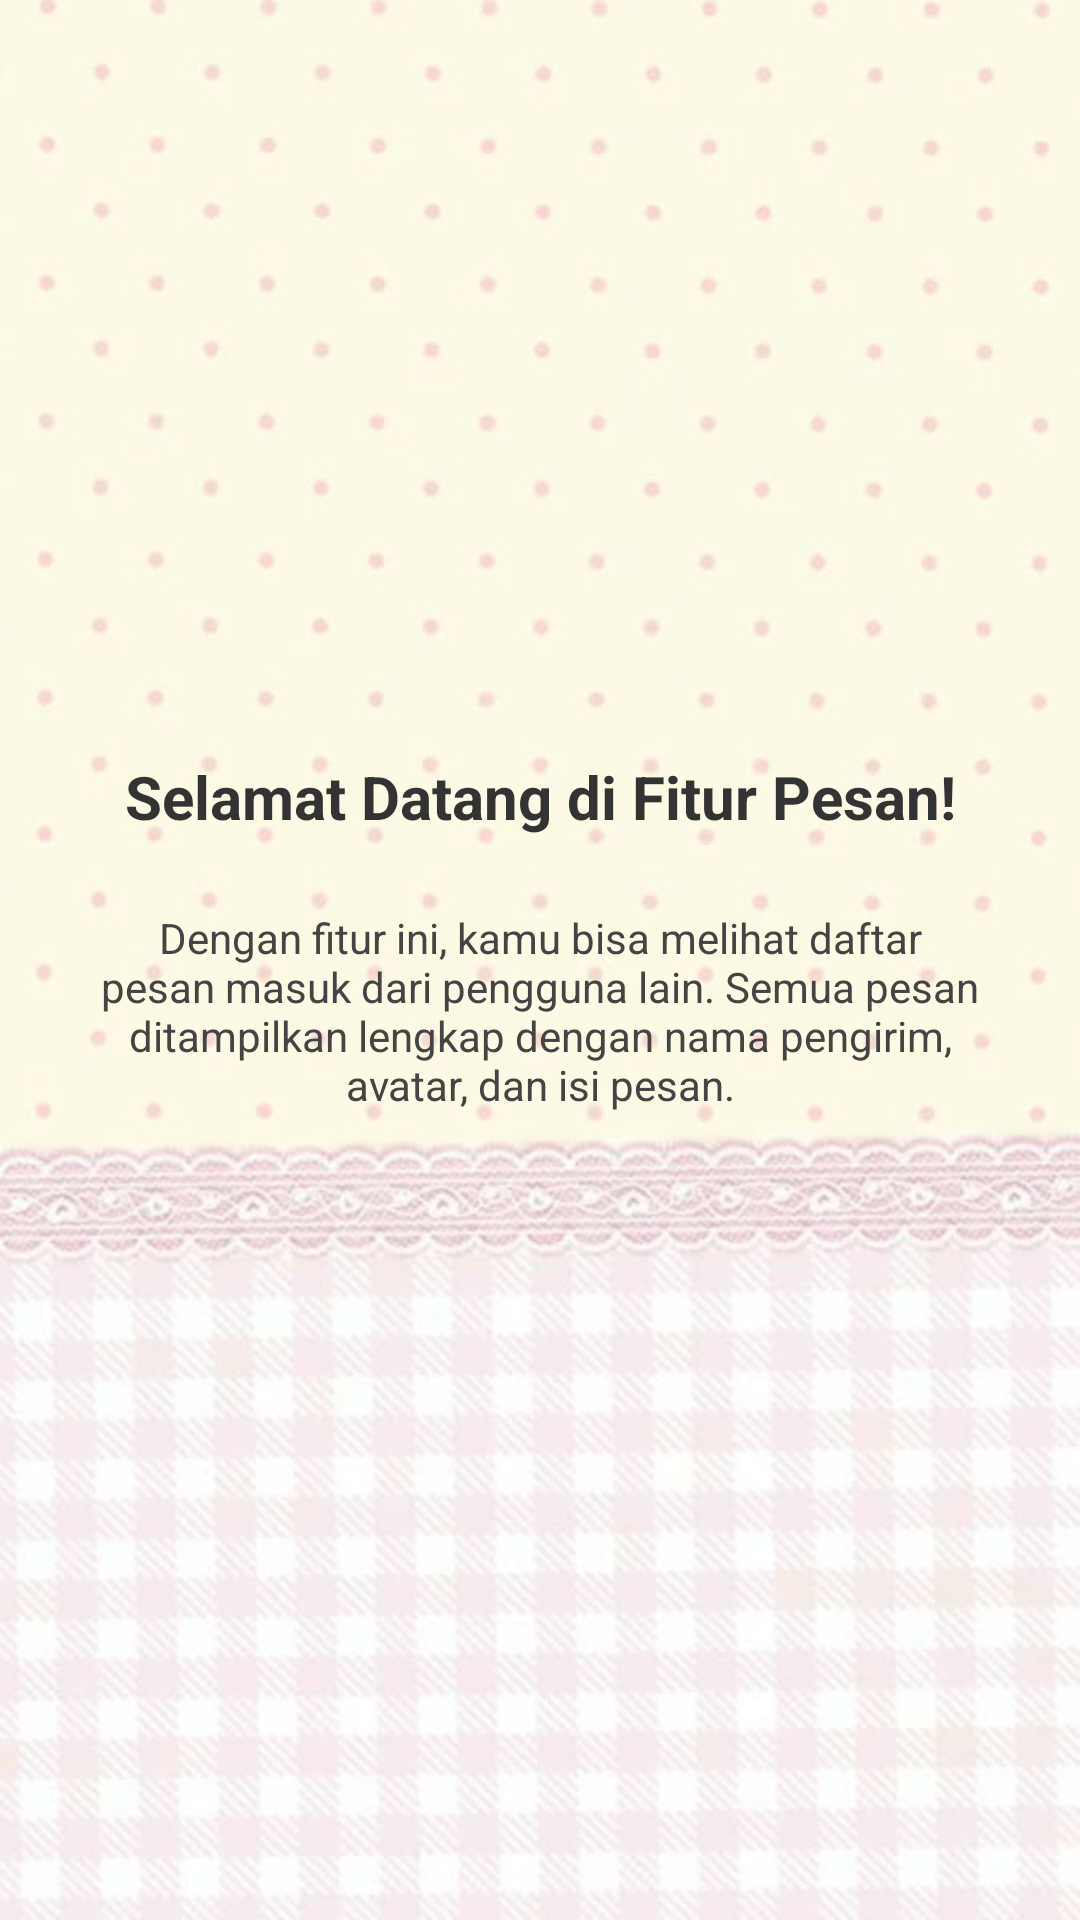

Write the Android layout XML for this screen, with the resource values it uses.
<!-- AndroidManifest.xml: application theme Theme.Nadini_3TIB -->
<!-- res/layout/fragment_tutorial1.xml -->
<?xml version="1.0" encoding="utf-8"?>
<androidx.constraintlayout.widget.ConstraintLayout
    xmlns:android="http://schemas.android.com/apk/res/android"
    xmlns:app="http://schemas.android.com/apk/res-auto"
    android:layout_width="match_parent"
    android:layout_height="match_parent"
    android:background="@drawable/background">

    <ImageView
        android:id="@+id/imgLogo"
        android:layout_width="100dp"
        android:layout_height="100dp"
        android:layout_marginTop="120dp"
        android:src="@mipmap/ic_launcher_round"
        android:contentDescription="Logo aplikasi"
        app:layout_constraintTop_toTopOf="parent"
        app:layout_constraintStart_toStartOf="parent"
        app:layout_constraintEnd_toEndOf="parent" />

    <TextView
        android:id="@+id/tvTitle"
        android:layout_width="0dp"
        android:layout_height="wrap_content"
        android:layout_marginTop="32dp"
        android:gravity="center"
        android:text="Selamat Datang di Fitur Pesan!"
        android:textSize="20sp"
        android:textStyle="bold"
        android:textColor="#333333"
        app:layout_constraintTop_toBottomOf="@id/imgLogo"
        app:layout_constraintStart_toStartOf="parent"
        app:layout_constraintEnd_toEndOf="parent" />

    <TextView
        android:id="@+id/tvDesc"
        android:layout_width="0dp"
        android:layout_height="wrap_content"
        android:layout_marginHorizontal="32dp"
        android:layout_marginTop="24dp"
        android:gravity="center"
        android:text="Dengan fitur ini, kamu bisa melihat daftar pesan masuk dari pengguna lain. Semua pesan ditampilkan lengkap dengan nama pengirim, avatar, dan isi pesan."
        android:textSize="14sp"
        android:textColor="#444444"
        app:layout_constraintTop_toBottomOf="@id/tvTitle"
        app:layout_constraintStart_toStartOf="parent"
        app:layout_constraintEnd_toEndOf="parent" />

</androidx.constraintlayout.widget.ConstraintLayout>
<!-- resources referenced by this layout -->
<resources>
  <!-- drawable background: jpg bitmap (drawable, 39170 bytes) -->
  <style name="Theme.Nadini_3TIB" parent="Base.Theme.Nadini_3TIB" />
  <style name="Base.Theme.Nadini_3TIB" parent="Theme.Material3.DayNight.NoActionBar">
          
          
      </style>
</resources>
